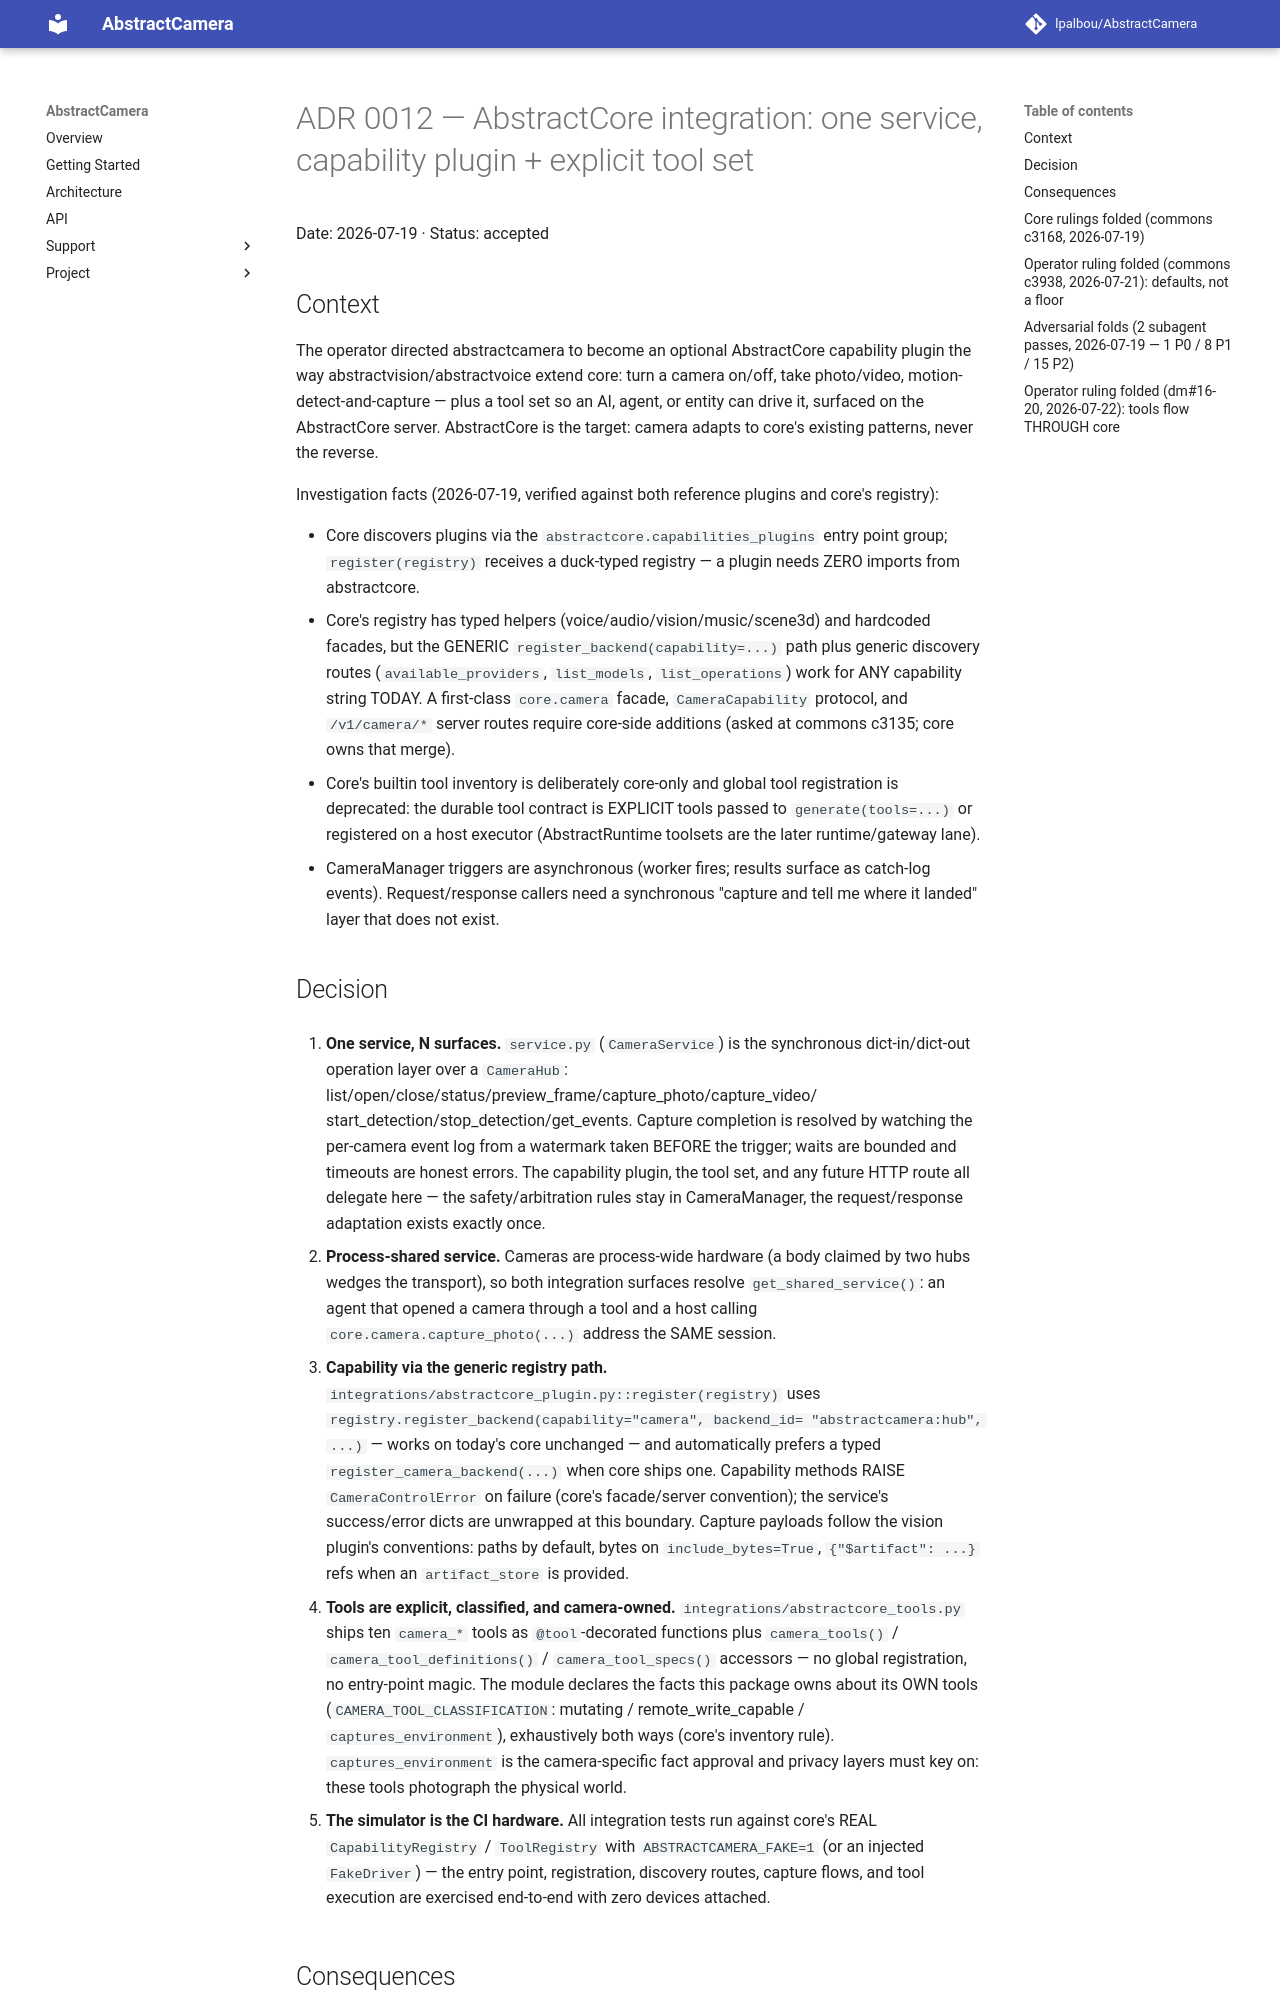

repository: lpalbou/AbstractCamera · page: adr/0012_abstractcore_capability_plugin/index.html · generator: mkdocs

# ADR 0012 — AbstractCore integration: one service, capability plugin + explicit tool set

Date: 2026-07-19 · Status: accepted

## Context

The operator directed abstractcamera to become an optional AbstractCore
capability plugin the way abstractvision/abstractvoice extend core: turn a
camera on/off, take photo/video, motion-detect-and-capture — plus a tool
set so an AI, agent, or entity can drive it, surfaced on the AbstractCore
server. AbstractCore is the target: camera adapts to core's existing
patterns, never the reverse.

Investigation facts (2026-07-19, verified against both reference plugins
and core's registry):

- Core discovers plugins via the `abstractcore.capabilities_plugins` entry
  point group; `register(registry)` receives a duck-typed registry — a
  plugin needs ZERO imports from abstractcore.
- Core's registry has typed helpers (voice/audio/vision/music/scene3d) and
  hardcoded facades, but the GENERIC `register_backend(capability=...)`
  path plus generic discovery routes (`available_providers`, `list_models`,
  `list_operations`) work for ANY capability string TODAY. A first-class
  `core.camera` facade, `CameraCapability` protocol, and `/v1/camera/*`
  server routes require core-side additions (asked at commons c3135; core
  owns that merge).
- Core's builtin tool inventory is deliberately core-only and global tool
  registration is deprecated: the durable tool contract is EXPLICIT tools
  passed to `generate(tools=...)` or registered on a host executor
  (AbstractRuntime toolsets are the later runtime/gateway lane).
- CameraManager triggers are asynchronous (worker fires; results surface
  as catch-log events). Request/response callers need a synchronous
  "capture and tell me where it landed" layer that does not exist.

## Decision

1. **One service, N surfaces.** `service.py` (`CameraService`) is the
   synchronous dict-in/dict-out operation layer over a `CameraHub`:
   list/open/close/status/preview_frame/capture_photo/capture_video/
   start_detection/stop_detection/get_events. Capture completion is
   resolved by watching the per-camera event log from a watermark taken
   BEFORE the trigger; waits are bounded and timeouts are honest errors.
   The capability plugin, the tool set, and any future HTTP route all
   delegate here — the safety/arbitration rules stay in CameraManager,
   the request/response adaptation exists exactly once.

2. **Process-shared service.** Cameras are process-wide hardware (a body
   claimed by two hubs wedges the transport), so both integration surfaces
   resolve `get_shared_service()`: an agent that opened a camera through a
   tool and a host calling `core.camera.capture_photo(...)` address the
   SAME session.

3. **Capability via the generic registry path.**
   `integrations/abstractcore_plugin.py::register(registry)` uses
   `registry.register_backend(capability="camera", backend_id=
   "abstractcamera:hub", ...)` — works on today's core unchanged — and
   automatically prefers a typed `register_camera_backend(...)` when core
   ships one. Capability methods RAISE `CameraControlError` on failure
   (core's facade/server convention); the service's success/error dicts
   are unwrapped at this boundary. Capture payloads follow the vision
   plugin's conventions: paths by default, bytes on `include_bytes=True`,
   `{"$artifact": ...}` refs when an `artifact_store` is provided.

4. **Tools are explicit, classified, and camera-owned.**
   `integrations/abstractcore_tools.py` ships ten `camera_*` tools as
   `@tool`-decorated functions plus `camera_tools()` /
   `camera_tool_definitions()` / `camera_tool_specs()` accessors — no
   global registration, no entry-point magic. The module declares the
   facts this package owns about its OWN tools
   (`CAMERA_TOOL_CLASSIFICATION`: mutating / remote_write_capable /
   `captures_environment`), exhaustively both ways (core's inventory
   rule). `captures_environment` is the camera-specific fact approval and
   privacy layers must key on: these tools photograph the physical world.

5. **The simulator is the CI hardware.** All integration tests run against
   core's REAL `CapabilityRegistry` / `ToolRegistry` with
   `ABSTRACTCAMERA_FAKE=1` (or an injected `FakeDriver`) — the entry
   point, registration, discovery routes, capture flows, and tool
   execution are exercised end-to-end with zero devices attached.
